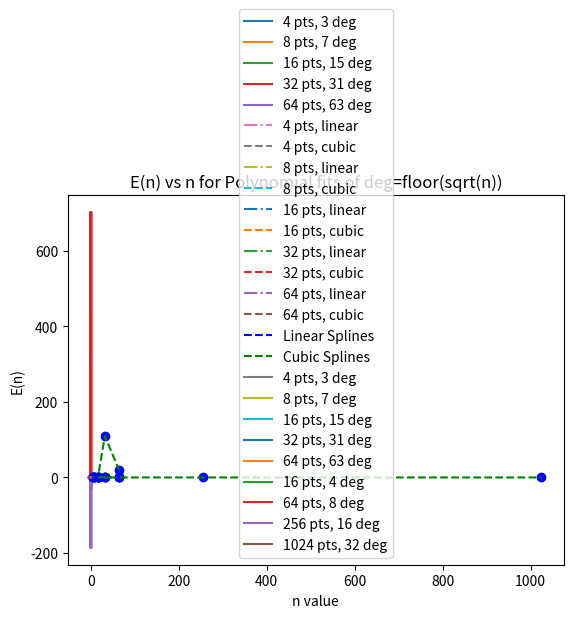

Write Python code to recreate this figure.
'''
Problem 12

--runges_function(x) Evaluates $R(x)=\frac{1}{1+25x^2}$

--E_n_calc_polyn(polyn) Evaluates E(n), which is:
$E(n)=[\frac{1}{2} \int_{-1}^1 |R(x)-R_n(x)|^2]^{1/2}$
where R_n(x) is the n-1 deg polynomial that fits n points exactly
Takes in polyfit outputs of coeff arrays

--E_n_calc(func) Evaluates E(n), but takes R_n to be some func

--chebyshev_nodes(n) Returns array with elements as follows:
$x_j = \cos(\frac{2j+1}{2n}\pi)$

--mytests() Solves questions in the PS
'''

import numpy as np
from numpy.polynomial.polynomial import polyfit, polyval
import matplotlib.pyplot as plt
from scipy.integrate import quad
from scipy.interpolate import interp1d


def runges_function(x):
    value = 1/(1+25*(x**2))
    return value


def E_n_calc_polyn(polyn):
    integrand = lambda x: np.power(np.abs(runges_function(x)-polyval(x,polyn)),2)
    E_n = np.sqrt(0.5*quad(integrand,-1,1)[0])
    return E_n


def E_n_calc(func):
    integrand = lambda x: np.power(np.abs(runges_function(x)-func(x)),2)
    E_n = np.sqrt(0.5*quad(integrand,-1,1)[0])
    return E_n


def chebyshev_nodes(n):
    cheb_array = [np.cos((2*i+1)*np.pi/(2*n)) for i in range(n)]
    return np.array(cheb_array)


def mytests():
    # Part A -----
    # Polynomial fits for Runge's function on [-1,1] and plot
    n = [4,8,16,32,64]
    bound = [-1, 1]
    plot_bound = bound
    plot_x = np.linspace(plot_bound[0], plot_bound[1], 250)
    runges_eval, polyn_list, polyn_eval, sample_x_list = [],[],[],[]

    for i in range(len(n)):
        sample_x_list.append(np.linspace(bound[0],bound[1],n[i]))
        runges_eval.append(runges_function(sample_x_list[i]))
        polyn_list.append(polyfit(sample_x_list[i], runges_eval[i], n[i]-1))
        polyn_eval.append(polyval(plot_x, polyn_list[i]))
        # Using n[i]-1 degree polyns to fit exactly
        plt.plot(plot_x, polyn_eval[i], label=f"{n[i]} pts, {n[i]-1} deg")
    plt.plot(sample_x_list[-1], runges_eval[-1], '.')
    plt.grid()
    plt.legend()
    plt.title("Polynomial fits of Runge's fn, range [-1,1]")
    plt.show()

    # E(n) vs n plot
    E_n_vals = []
    for polyn in polyn_list:
        E_n_vals.append(E_n_calc_polyn(polyn))
    plt.plot(n, E_n_vals, 'bo')
    plt.plot(n, E_n_vals, 'g--')
    plt.xlabel("n value")
    plt.ylabel("E(n)")
    plt.grid()
    plt.title("E(n) vs n for Polynomial fits")
    plt.show()
    
    #######
    #######
    
    # Part B -----
    # Repeating Part A with splines
    spline_lin_list, spline_cub_list = [],[]
    for i in range(len(n)):
        spline_lin_list.append(interp1d(sample_x_list[i], runges_eval[i], kind='linear'))
        spline_cub_list.append(interp1d(sample_x_list[i], runges_eval[i], kind='cubic'))
        plt.plot(plot_x, spline_lin_list[i](plot_x), '-.', label=f"{n[i]} pts, linear")
        plt.plot(plot_x, spline_cub_list[i](plot_x), '--', label=f"{n[i]} pts, cubic")
    plt.plot(sample_x_list[-1], runges_eval[-1], '.')
    plt.grid()
    plt.legend()
    plt.title("Spline fits of Runge's fn, range [-1,1]")
    # Would not draw all the stuff on the same plot, but that seems to be the instruction?
    plt.show()

    # E(n) vs n plot
    E_n_vals_spl_lin, E_n_vals_spl_cub = [], []
    for func in spline_lin_list:
        E_n_vals_spl_lin.append(E_n_calc(func))
    for func in spline_cub_list:
        E_n_vals_spl_cub.append(E_n_calc(func))
    plt.plot(n, E_n_vals_spl_lin, 'bo')
    plt.plot(n, E_n_vals_spl_lin, 'b--', label="Linear Splines")
    plt.plot(n, E_n_vals_spl_cub, 'go')
    plt.plot(n, E_n_vals_spl_cub, 'g--', label="Cubic Splines")
    plt.xlabel("n value")
    plt.ylabel("E(n)")
    plt.grid()
    plt.legend()
    plt.title("E(n) vs n for Splines")
    plt.show()
    
    #######
    #######
    
    # Part C -----
    # Repeating A with Chebyshev nodes
    runges_eval, polyn_list, polyn_eval = [],[],[]
    sample_x_list = [chebyshev_nodes(j) for j in n]
    for i in range(len(n)):
        runges_eval.append(runges_function(sample_x_list[i]))
        polyn_list.append(polyfit(sample_x_list[i], runges_eval[i], n[i]-1))
        polyn_eval.append(polyval(plot_x, polyn_list[i]))
        # Using n[i]-1 degree polyns to fit exactly
        plt.plot(plot_x, polyn_eval[i], label=f"{n[i]} pts, {n[i]-1} deg")
    plt.grid()
    plt.legend()
    plt.title("Polynomial fits of Runge's fn, range [-1,1], points Chebyshev nodes")
    plt.show()

    E_n_vals_cheb = []
    for polyn in polyn_list:
        E_n_vals_cheb.append(E_n_calc_polyn(polyn))
    plt.plot(n, E_n_vals_cheb, 'bo')
    plt.plot(n, E_n_vals_cheb, 'g--')
    plt.xlabel("n value")
    plt.ylabel("E(n)")
    plt.grid()
    plt.title("E(n) vs n for Polynomial fits using Chebyshev nodes")
    plt.show()
    
    #######
    #######

    # Part D -----
    n = [16,64,256,1024]
    runges_eval, polyn_list, polyn_eval, sample_x_list = [],[],[],[]

    for i in range(len(n)):
        sample_x_list.append(np.linspace(bound[0],bound[1],n[i]))
        runges_eval.append(runges_function(sample_x_list[i]))
        sqr_deg = int(np.sqrt(n[i]))  # Degree of polyns: floored sqrt(n[i])
        polyn_list.append(polyfit(sample_x_list[i], runges_eval[i],sqr_deg))
        polyn_eval.append(polyval(plot_x, polyn_list[i]))
        plt.plot(plot_x, polyn_eval[i], label=f"{n[i]} pts, {sqr_deg} deg")
    plt.grid()
    plt.legend()
    plt.title("Polynomial fits of Runge's fn, range [-1,1]")
    plt.show()

    E_n_vals_sqr = []
    for polyn in polyn_list:
        E_n_vals_sqr.append(E_n_calc_polyn(polyn))
    plt.plot(n, E_n_vals_sqr, 'bo')
    plt.plot(n, E_n_vals_sqr, 'g--')
    plt.xlabel("n value")
    plt.ylabel("E(n)")
    plt.grid()
    plt.title("E(n) vs n for Polynomial fits of deg=floor(sqrt(n))")
    plt.show()

    
if __name__ == "__main__":
    mytests()
